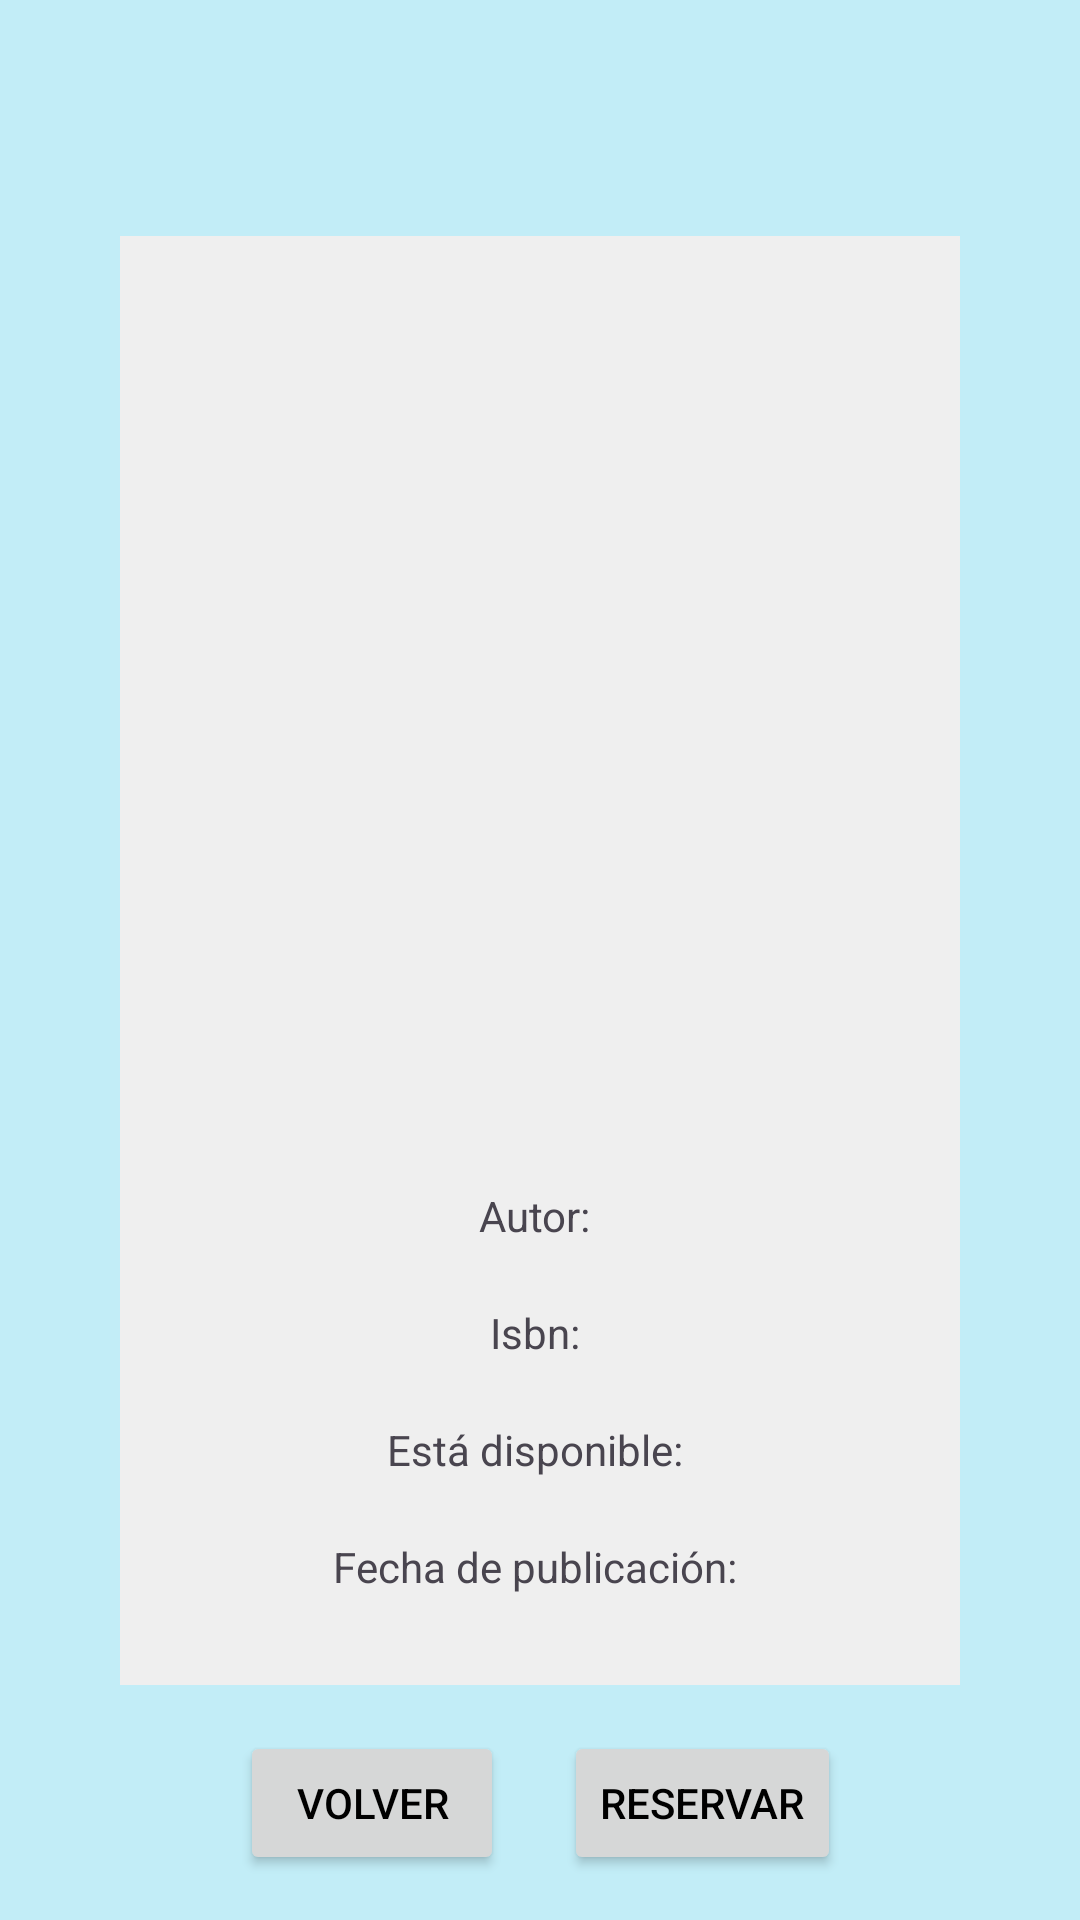

The Android layout XML behind this screen, and the referenced resources:
<!-- AndroidManifest.xml: application theme Theme.BiblioTeis -->
<!-- res/layout/activity_detalles.xml -->
<?xml version="1.0" encoding="utf-8"?>
<androidx.constraintlayout.widget.ConstraintLayout xmlns:android="http://schemas.android.com/apk/res/android"
    xmlns:app="http://schemas.android.com/apk/res-auto"
    xmlns:tools="http://schemas.android.com/tools"
    android:id="@+id/main"
    android:layout_width="match_parent"
    android:layout_height="match_parent"
    tools:context=".DetallesActivity">

    <LinearLayout
        android:id="@+id/linearLayout2"
        android:layout_width="wrap_content"
        android:layout_height="wrap_content"
        android:background="#efefef"
        android:gravity="center"
        android:orientation="vertical"
        android:padding="20dp"
        app:layout_constraintBottom_toBottomOf="parent"
        app:layout_constraintEnd_toEndOf="parent"
        app:layout_constraintStart_toStartOf="parent"
        app:layout_constraintTop_toTopOf="parent">

        <ImageView
            android:id="@+id/imgLibroDetalle"
            android:layout_width="200dp"
            android:layout_height="200dp"
            android:layout_margin="20dp" />

        <LinearLayout
            android:layout_width="wrap_content"
            android:layout_height="wrap_content"
            android:layout_margin="10dp"
            android:orientation="horizontal">

            <TextView
                android:id="@+id/txtTitulo"
                android:layout_width="wrap_content"
                android:layout_height="wrap_content"
                android:text=""
                android:textSize="20sp"
                android:textStyle="bold" />
        </LinearLayout>

        <LinearLayout
            android:layout_width="wrap_content"
            android:layout_height="wrap_content"
            android:layout_margin="10dp"
            android:orientation="horizontal">

            <TextView
                android:layout_width="wrap_content"
                android:layout_height="wrap_content"
                android:text="Autor: " />

            <TextView
                android:id="@+id/txtAuthor"
                android:layout_width="wrap_content"
                android:layout_height="wrap_content"
                android:text="" />
        </LinearLayout>

        <LinearLayout
            android:layout_width="wrap_content"
            android:layout_height="wrap_content"
            android:layout_margin="10dp"
            android:orientation="horizontal">

            <TextView
                android:layout_width="wrap_content"
                android:layout_height="wrap_content"
                android:text="Isbn: " />

            <TextView
                android:id="@+id/txtIsbn"
                android:layout_width="wrap_content"
                android:layout_height="wrap_content"
                android:text="" />
        </LinearLayout>

        <LinearLayout
            android:layout_width="wrap_content"
            android:layout_height="wrap_content"
            android:layout_margin="10dp"
            android:orientation="horizontal">

            <TextView
                android:layout_width="wrap_content"
                android:layout_height="wrap_content"
                android:text="Está disponible: " />

            <TextView
                android:id="@+id/txtDisponible"
                android:layout_width="wrap_content"
                android:layout_height="wrap_content"
                android:text="" />
        </LinearLayout>

        <LinearLayout
            android:layout_width="wrap_content"
            android:layout_height="wrap_content"
            android:layout_margin="10dp"
            android:orientation="horizontal">

            <TextView
                android:layout_width="wrap_content"
                android:layout_height="wrap_content"
                android:text="Fecha de publicación: " />

            <TextView
                android:id="@+id/txtFecha"
                android:layout_width="wrap_content"
                android:layout_height="wrap_content"
                android:text="" />
        </LinearLayout>

    </LinearLayout>

    <LinearLayout
        android:layout_width="wrap_content"
        android:layout_height="wrap_content"
        android:orientation="horizontal"
        app:layout_constraintBottom_toBottomOf="parent"
        app:layout_constraintEnd_toEndOf="parent"
        app:layout_constraintStart_toStartOf="parent"
        app:layout_constraintTop_toBottomOf="@+id/linearLayout2">

        <Button
            android:id="@+id/btnVolverDetalle"
            android:layout_width="wrap_content"
            android:layout_height="wrap_content"
            android:text="Volver"
            android:layout_margin="10dp"/>

        <Button
            android:id="@+id/btnReservar"
            android:layout_width="wrap_content"
            android:layout_height="wrap_content"
            android:text="Reservar"
            android:layout_margin="10dp"/>



    </LinearLayout>


</androidx.constraintlayout.widget.ConstraintLayout>
<!-- resources referenced by this layout -->
<resources>
  <style name="Theme.BiblioTeis" parent="Base.Theme.BiblioTeis" />
  <style name="Base.Theme.BiblioTeis" parent="Theme.Material3.DayNight.NoActionBar">
          
          <item name="colorPrimary">@color/primary</item>
          <item name="colorPrimaryVariant">@color/primary_dark</item>
          <item name="colorOnPrimary">@color/white</item>
          <item name="colorOnPrimaryFixedVariant">@color/white</item>
  
  
          <item name="colorSecondary">@color/secondary_light</item>
          <item name="colorOnSecondary">@color/white</item>
          <item name="colorSecondaryVariant">@color/secondary_dark</item>
          <item name="colorOnSecondaryFixedVariant">@color/white</item>
  
          <item name="android:colorBackground">@color/background_light</item>
          <item name="android:textColorPrimary">@color/black</item>
  
      </style>
  <color name="primary">#88c3cf</color>
  <color name="primary_dark">#6099a5</color>
  <color name="white">#FFFFFFFF</color>
  <color name="secondary_light">#38737f</color>
  <color name="secondary_dark">#084f5a</color>
  <color name="background_light">#c2edf7</color>
  <color name="black">#FF000000</color>
</resources>
